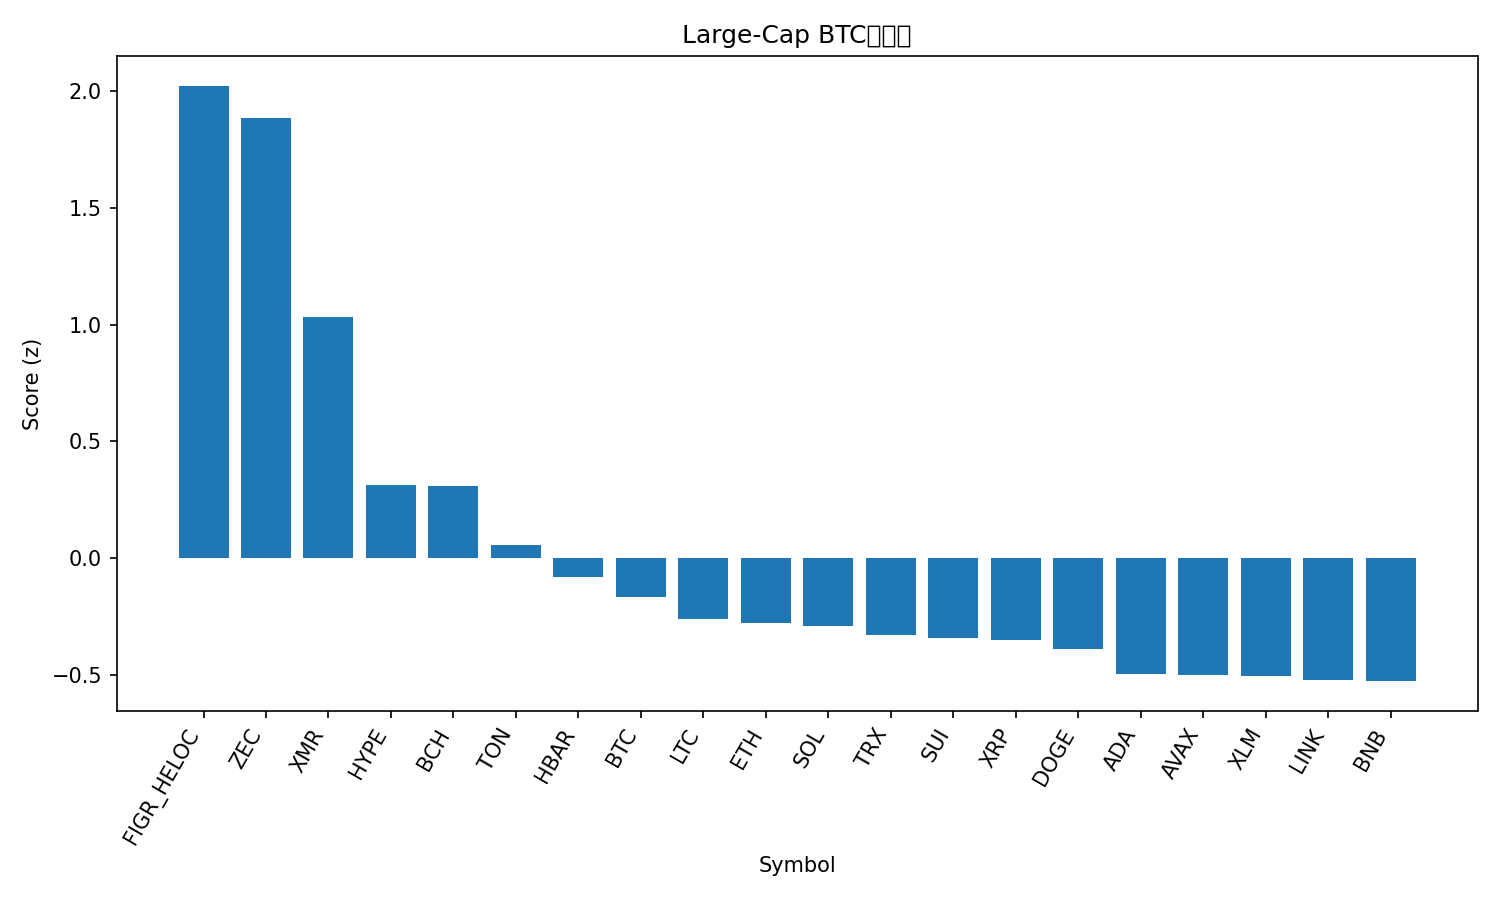

Data behind this chart, as committed beside it:
rank, name, symbol, price_btc, price_usd, pct_1h_btc, pct_24h_btc, pct_7d_btc, market_cap_rank, market_cap_usd, volume_usd, score
1, Figure Heloc, FIGR_HELOC, 9.48e-06, 1.044, -0.01908, 344.9, 107.6, 14, 13970691853, 175553693, 2.022
2, Zcash, ZEC, 0.003943, 434.5, 1.81, 12.48, 63.32, 31, 7075210564, 1432998590, 1.884
3, Monero, XMR, 0.003095, 341.1, 1.279, 5.863, 5.952, 33, 6292597353, 131483293, 1.032
4, Hyperliquid, HYPE, 0.0004011, 44.2, 0.5112, -2.216, 11.69, 17, 11973985523, 643586280, 0.3124
5, Bitcoin Cash, BCH, 0.004981, 548.9, 0.5114, -0.2937, 9.682, 18, 10947798430, 310417410, 0.3097
6, Toncoin, TON, 2.106e-05, 2.32, 0.2053, 6.998, 8.803, 35, 5853262643, 231155945, 0.05493
7, Hedera, HBAR, 1.83e-06, 0.202, 0.009002, 4.065, 19.5, 25, 8582268333, 423832072, -0.08053
8, Bitcoin, BTC, 1.0, 110199, 0.0, 0.0, 0.0, 1, 2198191043082, 49710166135, -0.1646
9, Litecoin, LTC, 0.0008707, 95.95, -0.05658, 1.577, 0.6541, 30, 7339566409, 519830203, -0.26
10, Ethereum, ETH, 0.03504, 3861, -0.1117, -0.006683, -0.6414, 2, 466100123013, 29020685822, -0.2785
11, Solana, SOL, 0.001694, 186.7, -0.07098, 0.3007, -2.864, 6, 103159302551, 4926354763, -0.2901
12, TRON, TRX, 2.68e-06, 0.2954, -0.1205, -0.08393, 0.754, 10, 27960681005, 497295423, -0.3269
13, Sui, SUI, 2.144e-05, 2.36, -0.1018, 0.8007, -5.696, 26, 8570762256, 729167281, -0.3413
14, XRP, XRP, 2.279e-05, 2.51, -0.1437, 0.6936, -1.124, 4, 150979515685, 3685362681, -0.3486
15, Dogecoin, DOGE, 1.69e-06, 0.1865, -0.1532, 0.432, -5.277, 9, 28270254163, 1279836391, -0.3873
16, Cardano, ADA, 5.54e-06, 0.6106, -0.2587, -0.6041, -6.099, 11, 22337842168, 994883981, -0.4956
17, Avalanche, AVAX, 0.0001667, 18.37, -0.2743, -0.1193, -4.147, 29, 7839448279, 413238924, -0.4979
18, Stellar, XLM, 2.76e-06, 0.3037, -0.2757, 0.0959, -4.683, 20, 9737538927, 181101446, -0.5017
19, Chainlink, LINK, 0.0001564, 17.23, -0.3052, -0.1397, -3.049, 16, 12013574132, 629482437, -0.52
20, BNB, BNB, 0.009861, 1087, -0.3212, -1.123, -1.408, 5, 149699445555, 2897914895, -0.5256
21, Shiba Inu, SHIB, 9.0745e-11, 1e-05, -0.4717, 1.123, -0.9207, 34, 5893630078, 135803736, -0.6577
